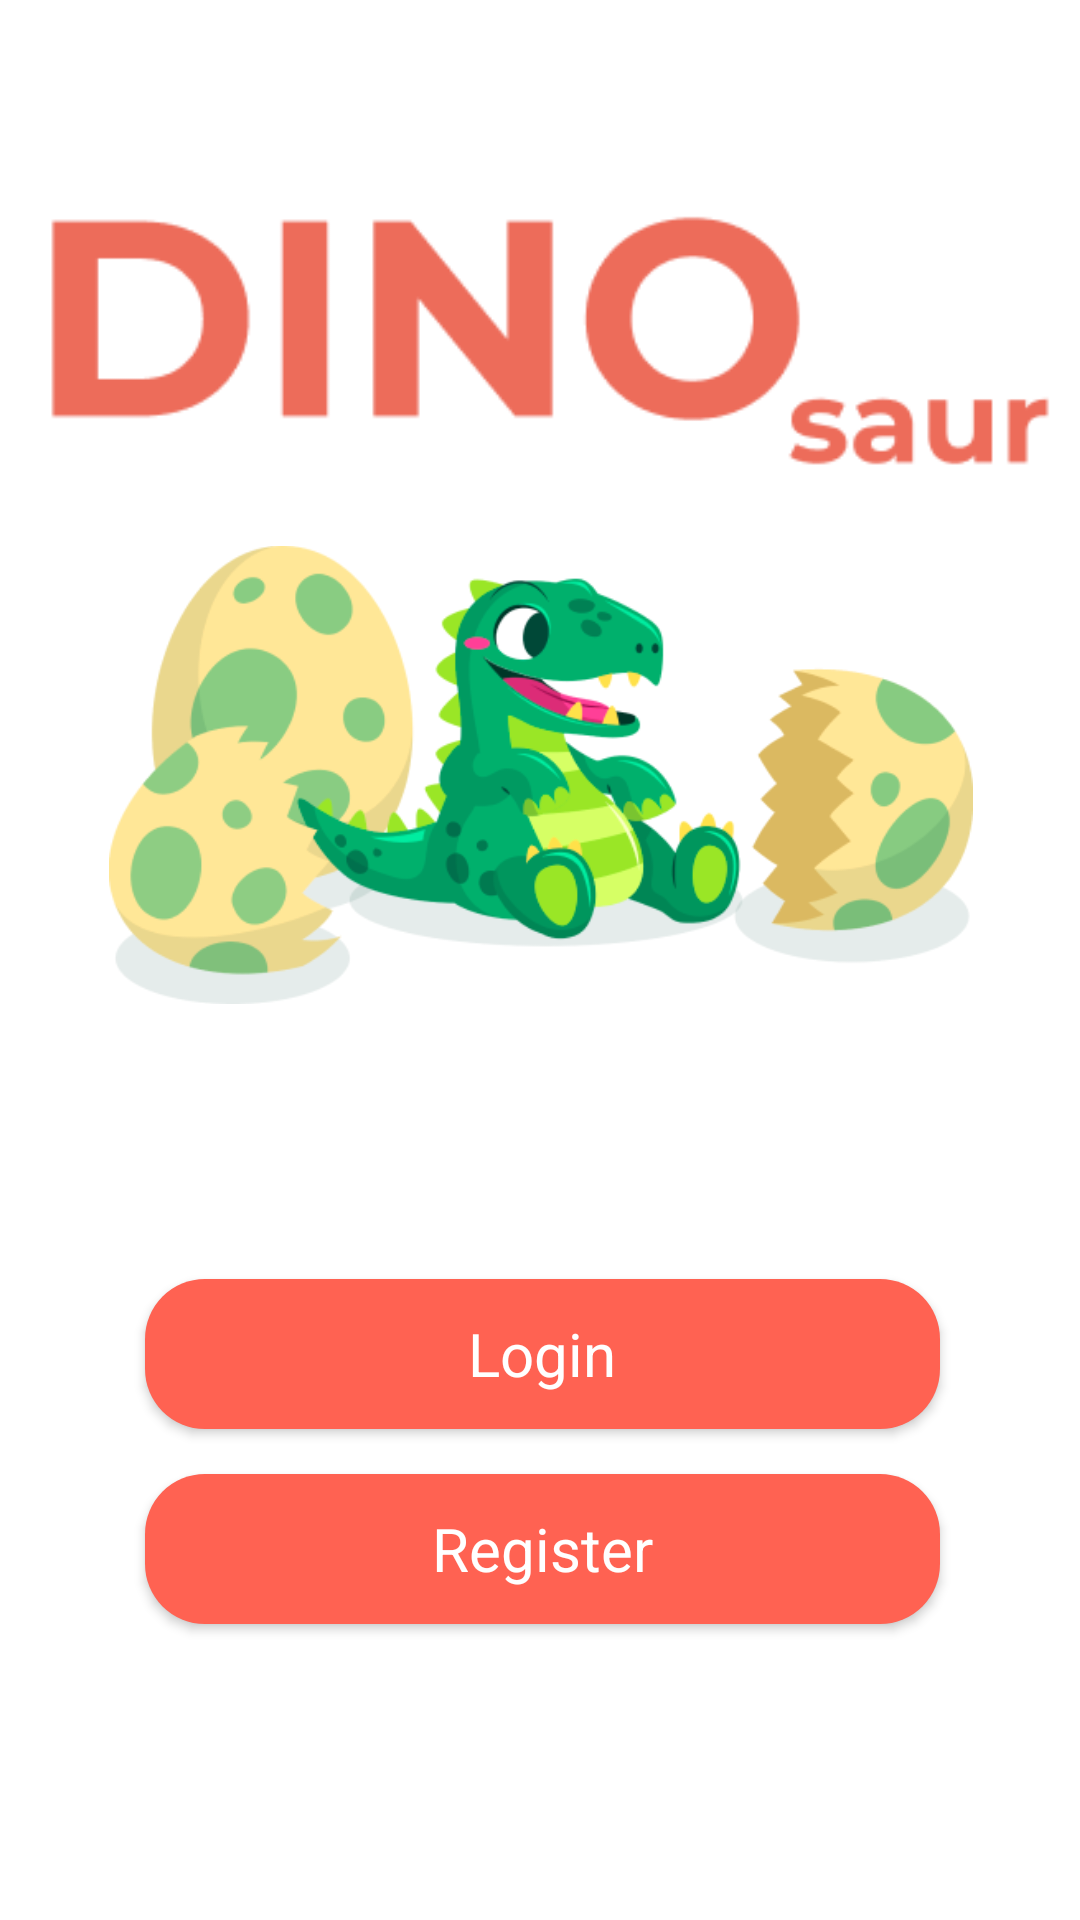

Produce the Android XML layout that renders to this screen, including the resource entries it uses.
<!-- AndroidManifest.xml: application theme Theme.INFS3605_Group_Assignment -->
<!-- res/layout/activity_main.xml -->
<?xml version="1.0" encoding="utf-8"?>
<androidx.constraintlayout.widget.ConstraintLayout xmlns:android="http://schemas.android.com/apk/res/android"
    xmlns:app="http://schemas.android.com/apk/res-auto"
    xmlns:tools="http://schemas.android.com/tools"
    android:layout_width="match_parent"
    android:layout_height="match_parent"
    tools:context=".MainActivity">

    <androidx.appcompat.widget.AppCompatButton
        android:id="@+id/toRegisterBtn"
        android:layout_width="265dp"
        android:layout_height="50dp"
        android:layout_marginTop="15dp"
        android:background="@drawable/rounded_corners"
        android:backgroundTint="#FF6252"
        android:text="Register"
        android:textAllCaps="false"
        android:textColor="#FFFFFF"
        android:textSize="20sp"
        app:layout_constraintEnd_toEndOf="@+id/imageView2"
        app:layout_constraintHorizontal_bias="0.521"
        app:layout_constraintStart_toStartOf="@+id/imageView2"
        app:layout_constraintTop_toBottomOf="@+id/toLoginButton"
        tools:ignore="TextContrastCheck" />

    <androidx.appcompat.widget.AppCompatButton
        android:id="@+id/toLoginButton"
        android:layout_width="265dp"
        android:layout_height="50dp"
        android:layout_marginTop="84dp"
        android:background="@drawable/rounded_corners"
        android:backgroundTint="#FF6252"
        android:text="Login"
        android:textAllCaps="false"
        android:textColor="#FFFFFF"
        android:textSize="20sp"
        app:layout_constraintEnd_toEndOf="@+id/toRegisterBtn"
        app:layout_constraintHorizontal_bias="0.0"
        app:layout_constraintStart_toStartOf="@+id/toRegisterBtn"
        app:layout_constraintTop_toBottomOf="@+id/imageView2"
        tools:ignore="TextContrastCheck" />

    <ImageView
        android:id="@+id/imageView2"
        android:layout_width="288dp"
        android:layout_height="168dp"
        app:layout_constraintBottom_toBottomOf="parent"
        app:layout_constraintEnd_toEndOf="parent"
        app:layout_constraintHorizontal_bias="0.504"
        app:layout_constraintStart_toStartOf="parent"
        app:layout_constraintTop_toTopOf="parent"
        app:layout_constraintVertical_bias="0.369"
        app:srcCompat="@drawable/dino_home_pic" />

    <ImageView
        android:id="@+id/imageView3"
        android:layout_width="365dp"
        android:layout_height="125dp"
        app:layout_constraintBottom_toTopOf="@+id/imageView2"
        app:layout_constraintEnd_toEndOf="@+id/imageView2"
        app:layout_constraintStart_toStartOf="@+id/imageView2"
        app:srcCompat="@drawable/dino_logo" />

</androidx.constraintlayout.widget.ConstraintLayout>
<!-- resources referenced by this layout -->
<resources>
  <!-- drawable dino_home_pic: png bitmap (drawable, 62291 bytes) -->
  <!-- drawable dino_logo: png bitmap (drawable-v24, 11136 bytes) -->
  <!-- drawable rounded_corners (drawable) -->
  <?xml version="1.0" encoding="utf-8"?>
  <shape xmlns:android="http://schemas.android.com/apk/res/android"
      android:shape="rectangle">
      <corners android:radius="20dp"></corners>
      <solid android:color="@color/white"></solid>
  
  
  </shape>
  <style name="Theme.INFS3605_Group_Assignment" parent="Theme.MaterialComponents.DayNight.NoActionBar">
          
          <item name="colorPrimary">@color/dino_orange</item>
          <item name="colorPrimaryVariant">@color/purple_700</item>
          <item name="colorOnPrimary">@color/white</item>
          
          <item name="colorSecondary">@color/teal_200</item>
          <item name="colorSecondaryVariant">@color/teal_700</item>
          <item name="colorOnSecondary">@color/black</item>
          
          <item name="android:statusBarColor">@color/dino_orange</item>
          
          <item name="fontFamily">@font/montserrat_alternates</item>
      </style>
  <color name="white">#FFFFFFFF</color>
  <color name="dino_orange">#FF6252</color>
  <color name="purple_700">#FF3700B3</color>
  <color name="teal_200">#FF03DAC5</color>
  <color name="teal_700">#FF018786</color>
  <color name="black">#FF000000</color>
</resources>
